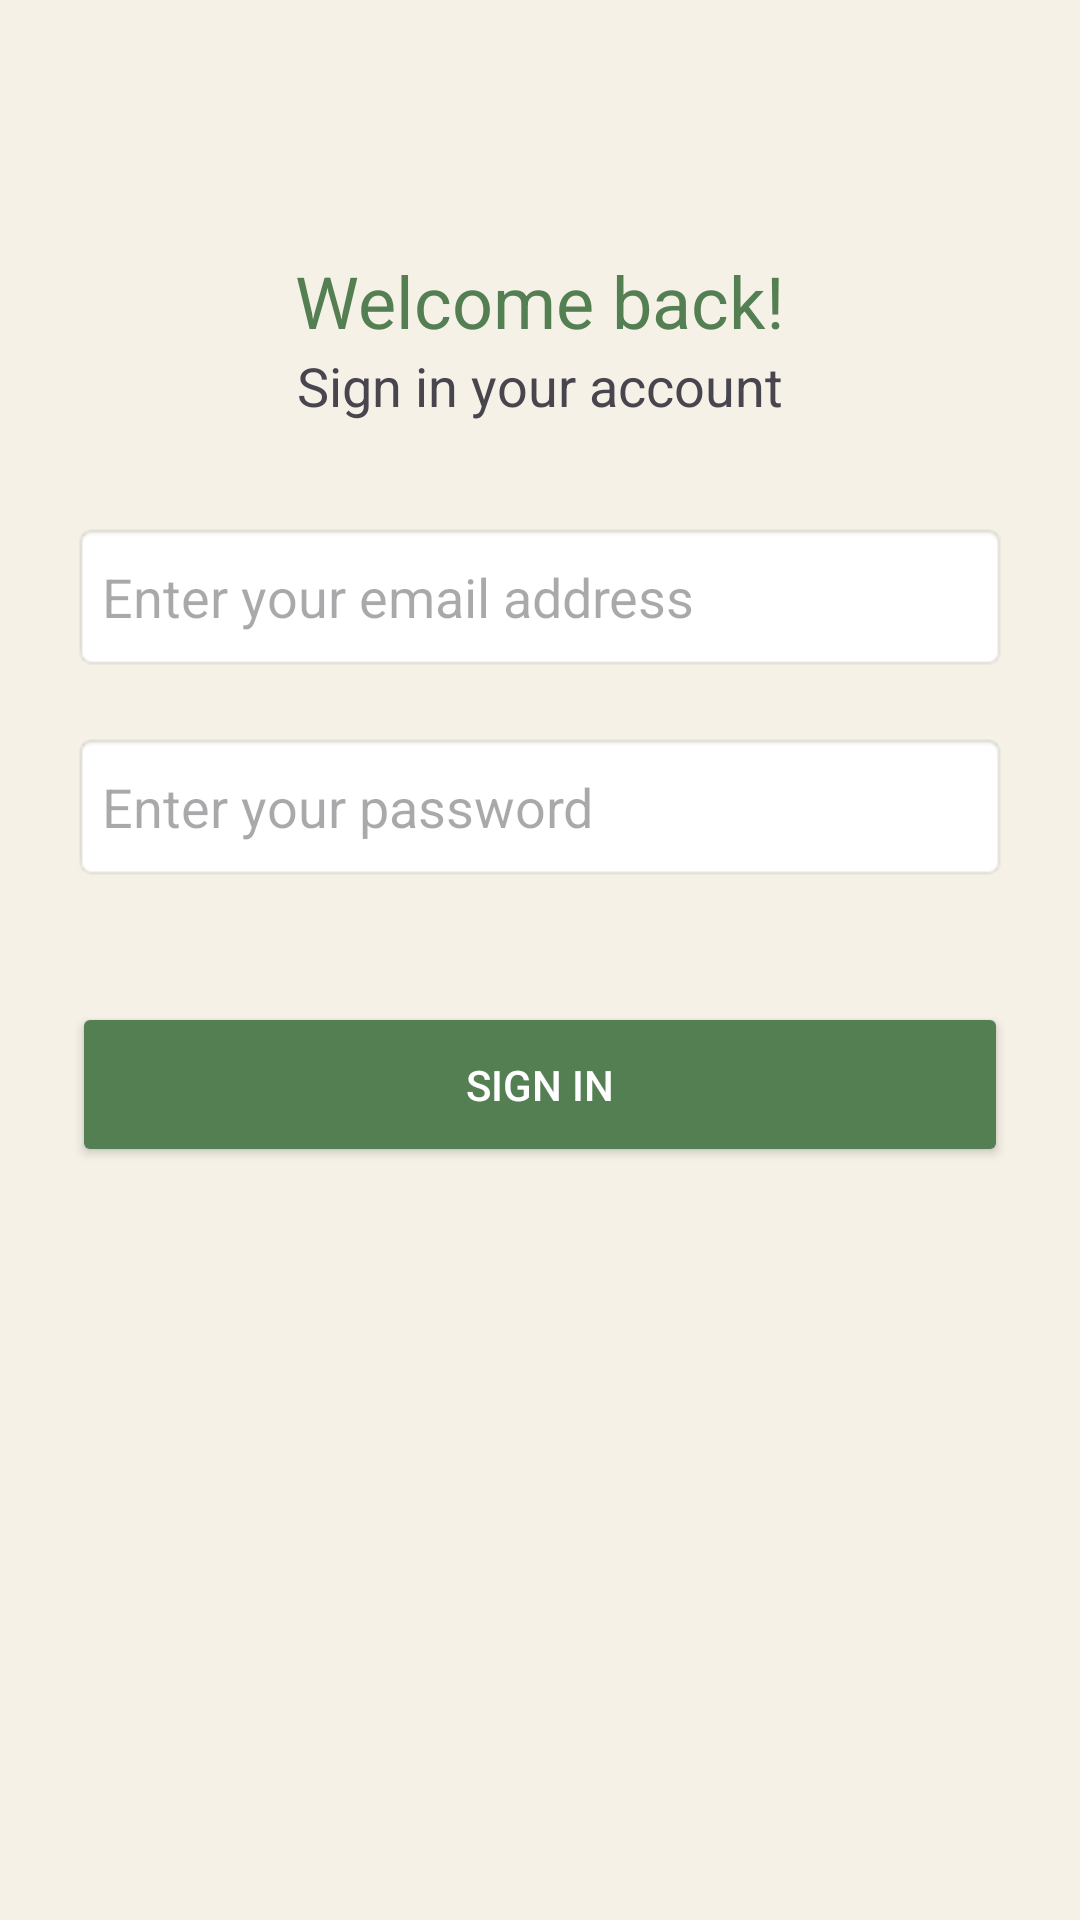

Layout XML and referenced resources for this Android screen:
<!-- AndroidManifest.xml: application theme Theme.Green_Home -->
<!-- res/layout/fragment_login.xml -->
<?xml version="1.0" encoding="utf-8"?>
<RelativeLayout xmlns:android="http://schemas.android.com/apk/res/android"
    android:layout_width="match_parent"
    android:layout_height="match_parent"
    android:padding="24dp"
    android:background="@color/cream_background">

    <TextView
        android:id="@+id/tv_login_title"
        android:layout_width="wrap_content"
        android:layout_height="wrap_content"
        android:text="Welcome back!"
        android:textSize="24sp"
        android:textColor="#537F52"
        android:layout_centerHorizontal="true"
        android:layout_marginTop="60dp" />

    <TextView
        android:id="@+id/tv_login_subtitle"
        android:layout_width="wrap_content"
        android:layout_height="wrap_content"
        android:text="Sign in your account"
        android:layout_below="@id/tv_login_title"
        android:layout_centerHorizontal="true"
        android:textSize="18sp" />

    <EditText
        android:id="@+id/et_email_login"
        android:layout_width="match_parent"
        android:layout_height="50dp"
        android:layout_marginTop="150dp"
        android:hint="Enter your email address"
        android:padding="10dp"
        android:background="@android:drawable/editbox_background" />

    <EditText
        android:id="@+id/et_password_login"
        android:layout_width="match_parent"
        android:layout_height="50dp"
        android:layout_below="@id/et_email_login"
        android:layout_marginTop="20dp"
        android:hint="Enter your password"
        android:inputType="textPassword"
        android:padding="10dp"
        android:background="@android:drawable/editbox_background" />

    <Button
        android:id="@+id/btn_signin_submit"
        android:layout_width="match_parent"
        android:layout_height="55dp"
        android:layout_below="@id/et_password_login"
        android:layout_marginTop="40dp"
        android:backgroundTint="#537F52"
        android:text="Sign in"
        android:textColor="#FFFFFF" />

</RelativeLayout>
<!-- resources referenced by this layout -->
<resources>
  <color name="cream_background">#F5F1E6</color>
  <style name="Theme.Green_Home" parent="Base.Theme.Green_Home" />
  <style name="Base.Theme.Green_Home" parent="Theme.Material3.DayNight.NoActionBar">
          
          
      </style>
</resources>
